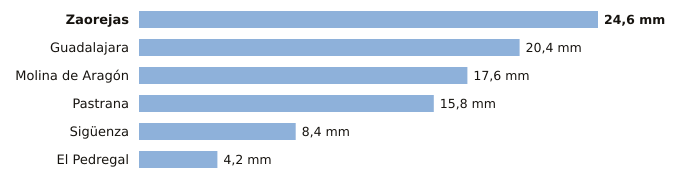

Data behind this chart, as committed beside it:
estacion, provincia, indicativo, mm_6_dias_anteriores, mm_hoy, mm_7_dias, horas_de_hoy
Zaorejas, Guadalajara, 3021Y, 24.6, 0.0, 24.6, 2
Guadalajara, Guadalajara, 3168D, 20.4, 0.0, 20.4, 3
Molina de Aragón, Guadalajara, 3013, 17.6, 0.0, 17.6, 3
Pastrana, Guadalajara, 3085Y, 15.8, 0.0, 15.8, 2
Sigüenza, Guadalajara, 3130C, 8.4, 0.0, 8.4, 3
El Pedregal, Guadalajara, 9377Y, 4.2, 0.0, 4.2, 1
